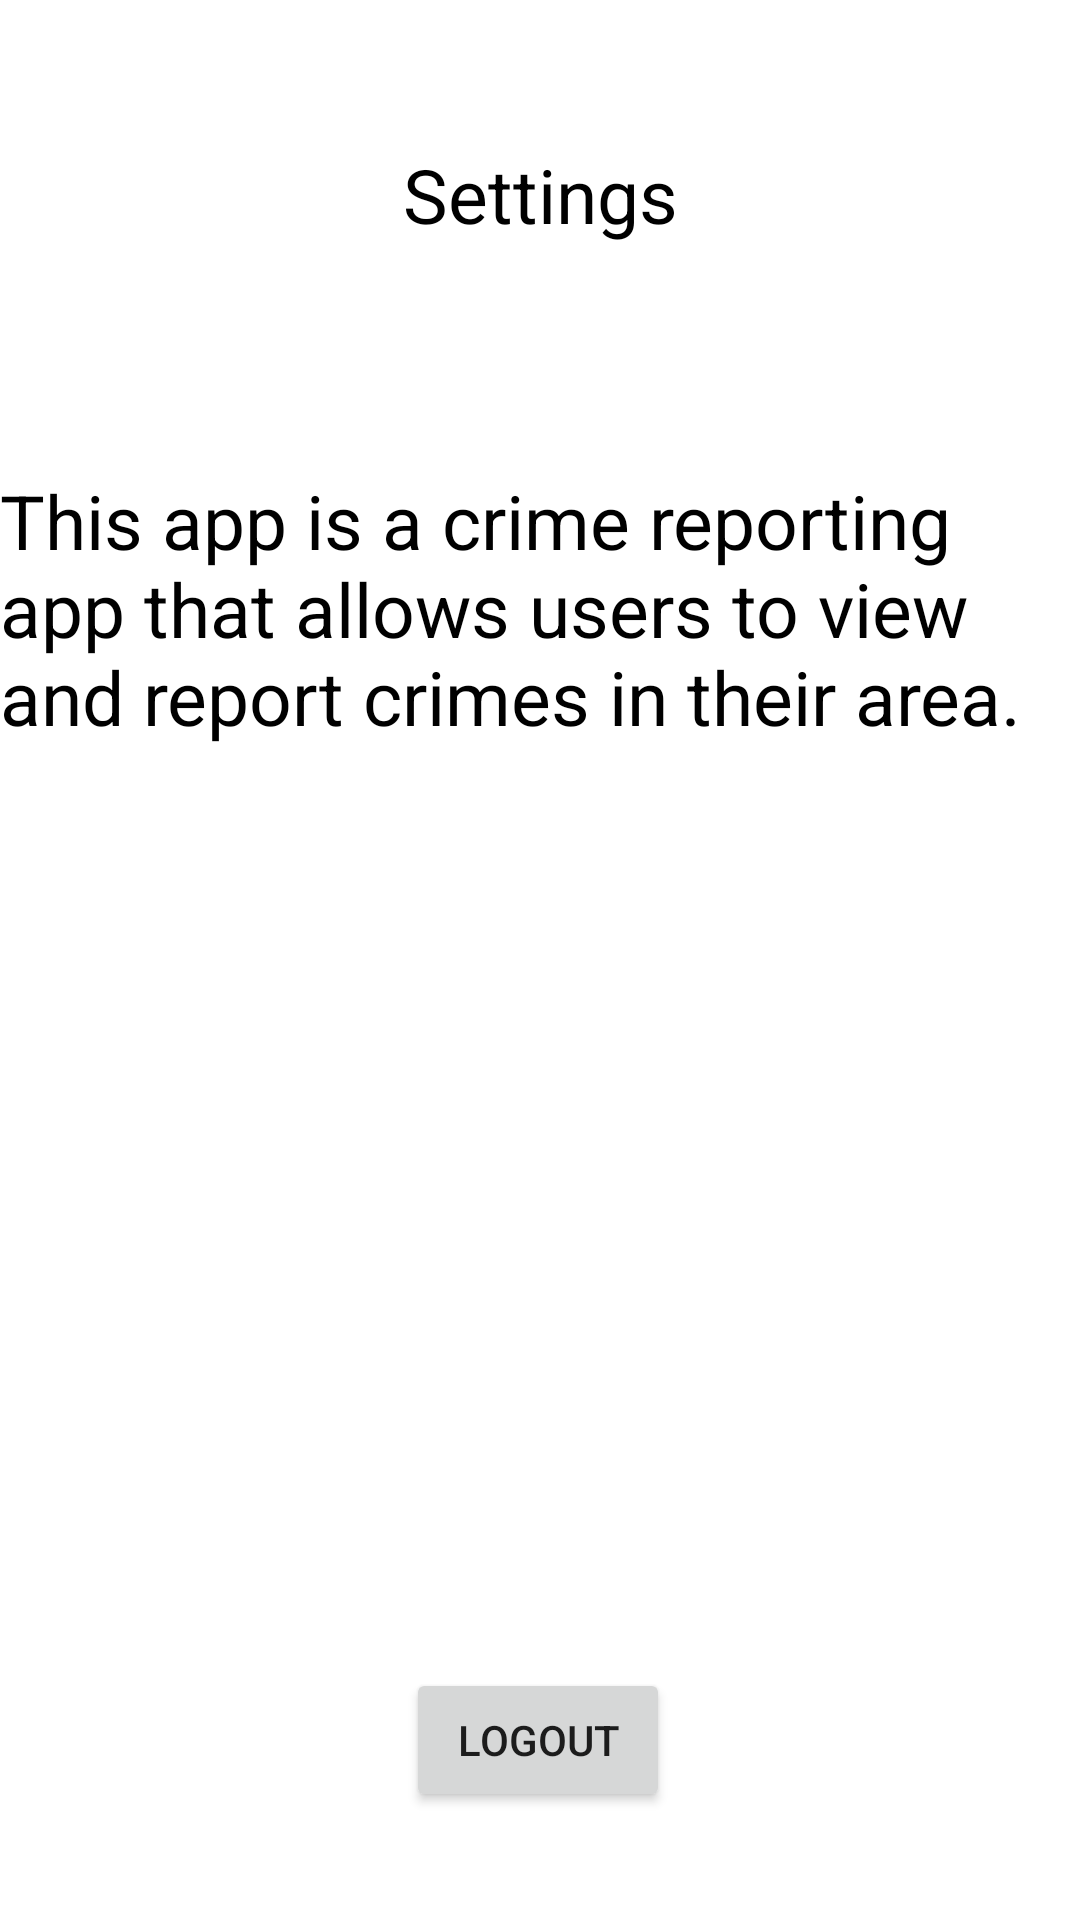

Here is an Android app screen rendered from its layout file. Give the layout XML and the strings, colors and styles it references.
<!-- AndroidManifest.xml: application theme Theme.NightLifeApp -->
<!-- res/layout/fragment_settings.xml -->
<?xml version="1.0" encoding="utf-8"?>
<androidx.constraintlayout.widget.ConstraintLayout xmlns:android="http://schemas.android.com/apk/res/android"
    xmlns:app="http://schemas.android.com/apk/res-auto"
    xmlns:tools="http://schemas.android.com/tools"
    android:layout_width="match_parent"
    android:layout_height="match_parent">


    <TextView
        android:id="@+id/tvSetting"
        android:layout_width="wrap_content"
        android:layout_height="wrap_content"
        android:layout_marginTop="48dp"
        android:text="Settings"
        android:textColor="@color/black"
        android:textSize="25dp"
        app:layout_constraintEnd_toEndOf="parent"
        app:layout_constraintStart_toStartOf="parent"
        app:layout_constraintTop_toTopOf="parent" />

    <TextView
        android:id="@+id/tvDescription"
        android:layout_width="wrap_content"
        android:layout_height="wrap_content"
        android:layout_marginVertical="75dp"
        android:layout_marginHorizontal="10dp"
        android:text="This app is a crime reporting app that allows users to view and report crimes in their area."
        android:textColor="@color/black"
        android:textSize="25dp"
        app:layout_constraintEnd_toEndOf="parent"
        app:layout_constraintStart_toStartOf="parent"
        app:layout_constraintTop_toBottomOf="@+id/tvSetting" />

    <Button
        android:id="@+id/btnLogout"
        android:layout_width="wrap_content"
        android:layout_height="wrap_content"
        android:layout_marginBottom="36dp"
        android:text="Logout"
        app:layout_constraintBottom_toBottomOf="parent"
        app:layout_constraintEnd_toEndOf="parent"
        app:layout_constraintHorizontal_bias="0.498"
        app:layout_constraintStart_toStartOf="parent" />
</androidx.constraintlayout.widget.ConstraintLayout>
<!-- resources referenced by this layout -->
<resources>
  <color name="black">#FF000000</color>
  <style name="Theme.NightLifeApp" parent="Theme.MaterialComponents.DayNight.DarkActionBar">
          
          <item name="colorPrimary">@color/blue</item>
          <item name="colorPrimaryVariant">@color/purple_700</item>
          <item name="colorOnPrimary">@color/white</item>
          
          <item name="colorSecondary">@color/teal_200</item>
          <item name="colorSecondaryVariant">@color/teal_700</item>
          <item name="colorOnSecondary">@color/black</item>
          
          <item name="android:statusBarColor" tools:targetApi="l">?attr/colorPrimaryVariant</item>
          
          <item name="android:navigationBarColor">@color/black</item>
      </style>
  <color name="blue">#0E0ADD</color>
  <color name="purple_700">#FF3700B3</color>
  <color name="white">#FFFFFFFF</color>
  <color name="teal_200">#FF03DAC5</color>
  <color name="teal_700">#FF018786</color>
</resources>
